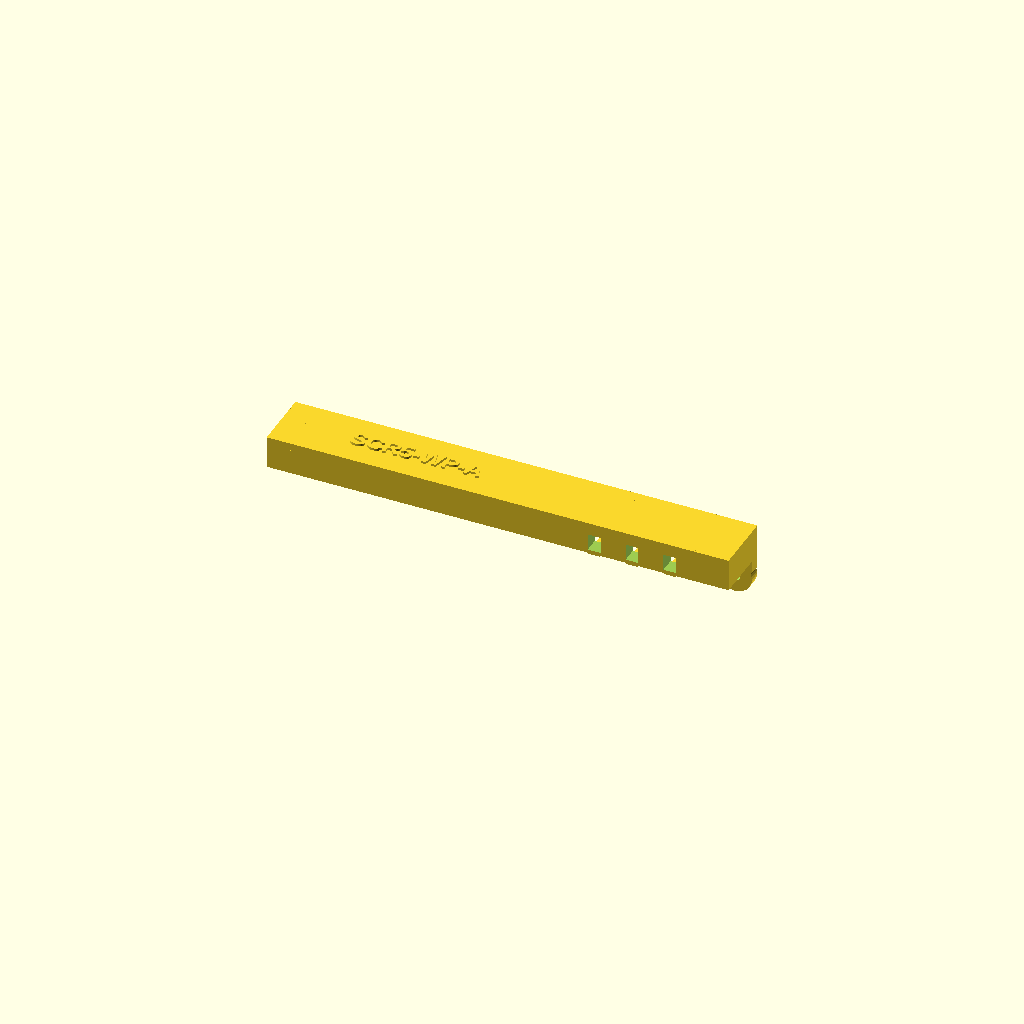
Cell 1: rendered with the file's own defaults.
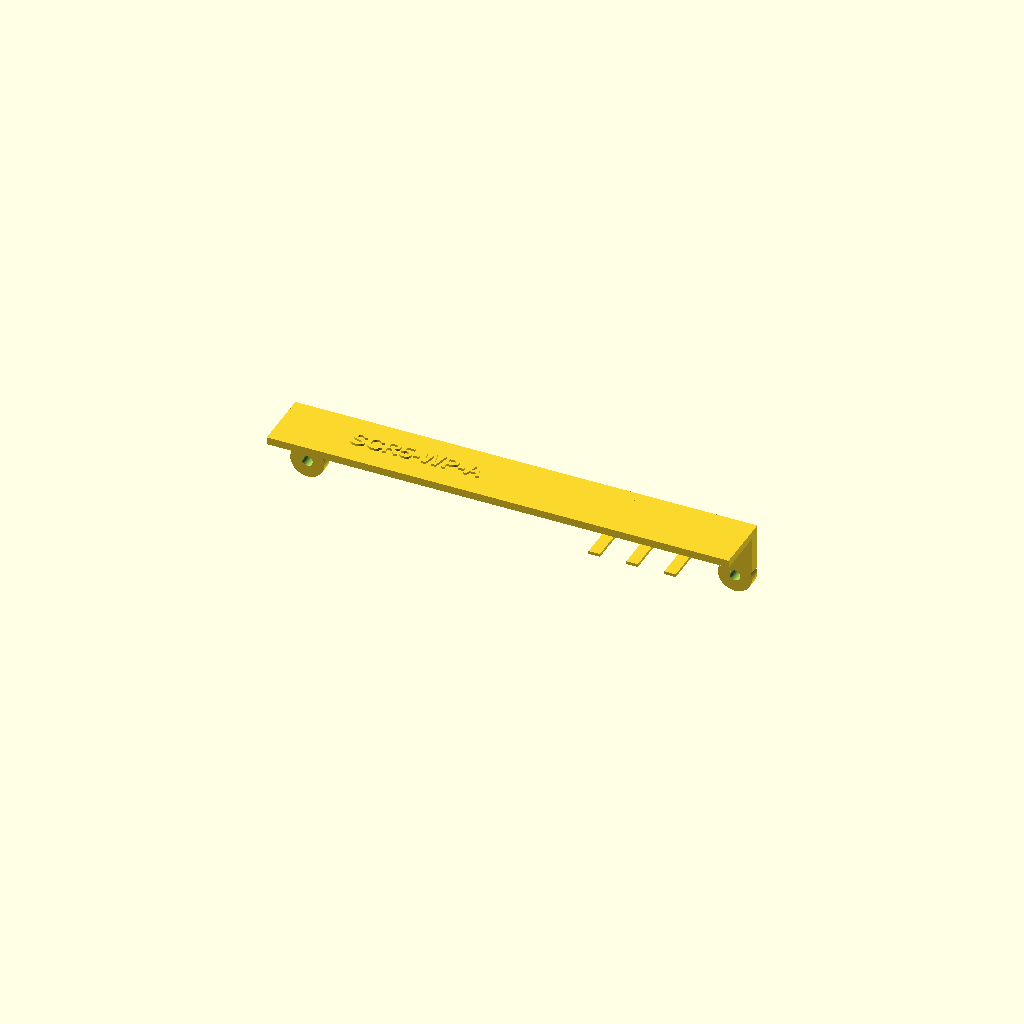
Cell 2: the same model with GLASS_TOP = 77.2.
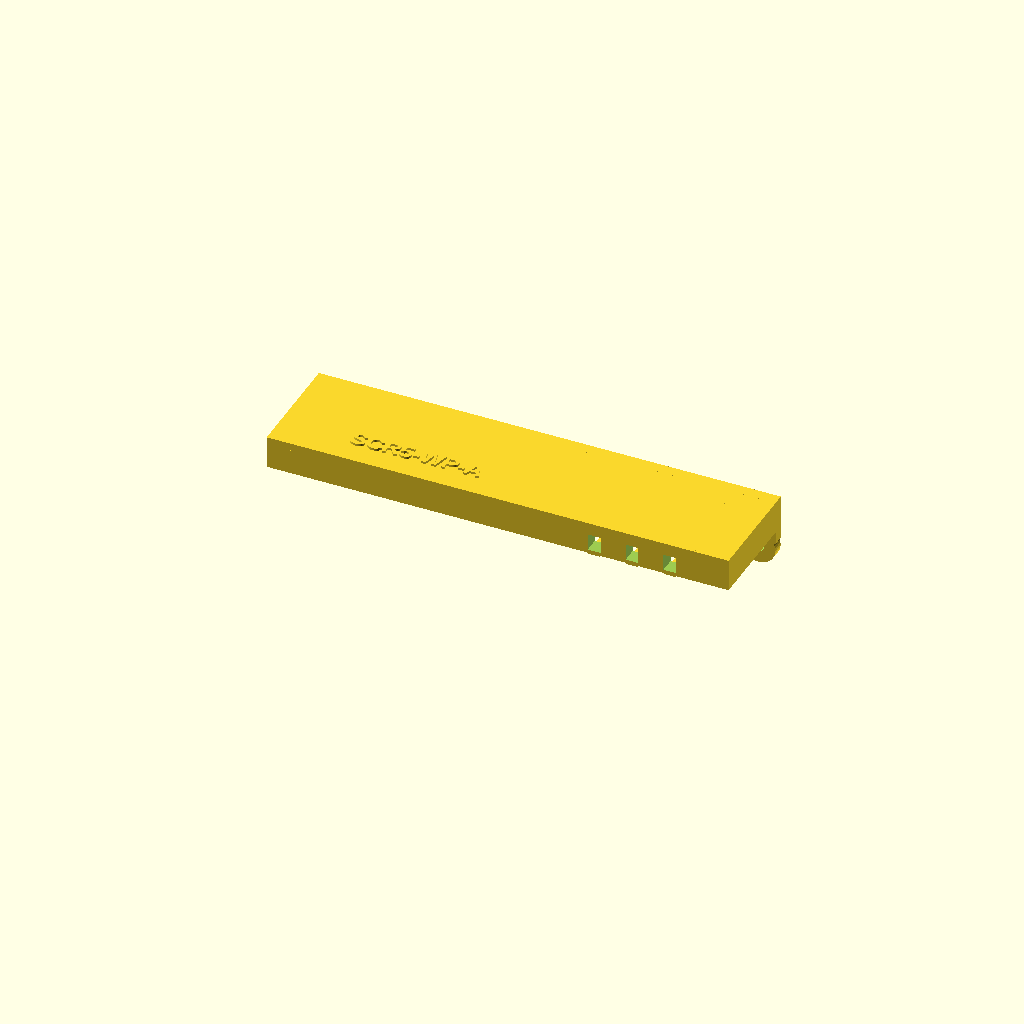
Cell 3 — SEAT set to 26.6, the other parameters unchanged.
All cells are drawn from one camera (rotation 55°, 0°, 25°, orthographic, colour scheme Cornfield), so only the parameter changes between them.
OpenSCAD source file outputs/Screen_Pi_Hue_SCR5-H10_2026-11-03/src/SCR5-WP-A.scad:
// SCR5-WP-A — wedge-pin button test coupon for the Waveshare 5" DSI LCD (C).
// Frame: FRONT view of the screen. X right, Z up, Y back; glass front Y=0, glass centred on X=0,Z=0.
// Measured 2026-10-30 (work/screen-5in/Dimensions.md). PCB assumed centred under the glass (UNKNOWN).
part = "body";            // body | pin1 | pin2 | pin3 | assembly
$fn = 40;
PCB_TOP   = 38.0;          // PCB top edge (76/2)
GLASS_TOP = 38.6;          // 77.2/2
SEAT      = 13.3;          // glass front -> standoff top (calipers)
SO        = [56.45, 34];   // corner standoff centre (112.9 x 68)
PLG_Y     = 10.9;          // plunger centre depth (PCB back 9.1 + 3.6/2)
BTN_X     = [45.5, 35.5, 25.5];   // power, bright+, bright- (15/25/35 from rear-view left = front-view right)
DROP      = [0.35, 0.45, 0.55];   // stem drop per pin variant (1/2/3 dots)
GAP       = 0.10;          // nub to plunger at rest
BAR_T = 3; STUB_T = 4; ZB = GLASS_TOP + 0.8; ZT = 48;
HOLE = [3.4, 40.3, 44.7];  // pin guide: width, z0, z1
LEAF_T = 0.8;
module body() {
  difference() {
    union() {
      translate([-61, 0, ZB]) cube([122, STUB_T, ZT-ZB]);                 // front stub (faceplate stand-in)
      translate([-61, 0, ZT-2]) cube([122, SEAT+BAR_T, 2]);               // roof
      translate([-61, SEAT, 36]) cube([122, BAR_T, ZT-36]);               // rear bar
      for (s=[-1,1]) translate([s*SO[0], SEAT, SO[1]]) rotate([-90,0,0]) cylinder(r=4.5, h=BAR_T);   // screw pads
      for (x=[-61,-57,18,50,57]) translate([x, 0, ZB]) cube([x==-61||x==57?4:2, SEAT, ZT-ZB]); // walls
      for (x=BTN_X) translate([x-1.5, 0, 0]) {                            // leaf springs from the stub
        translate([0, 0, PCB_TOP+GAP+0.9+0.1]) cube([3, 11.8, LEAF_T]);
        translate([0, 10.2, PCB_TOP+GAP]) cube([3, 1.4, 1.0+LEAF_T/2]);   // nub onto the plunger
        translate([0, 10.4, PCB_TOP+GAP+1.0+LEAF_T]) cube([3, 1.0, 0.9]); // bump under the pin ramp
      }
    }
    for (s=[-1,1]) translate([s*SO[0], SEAT-1, SO[1]]) rotate([-90,0,0]) cylinder(d=2.8, h=BAR_T+2);
    for (x=BTN_X) translate([x-HOLE[0]/2, -1, HOLE[1]]) cube([HOLE[0], SEAT+BAR_T+2, HOLE[2]-HOLE[1]]);
  }
  translate([-25, 8, ZT-0.01]) linear_extrude(0.6) text("SCR5-WP-A", size=4.5, halign="center", valign="center", font="Liberation Sans:style=Bold");
}
// one pin, rest position, centred on X=0; drop d, stroke s = 2d + 0.5 (0.1 lead-in + 0.4 dwell = hard stop)
module pin(d, dots) {
  s = 2*d + 0.5;
  difference() {
    union() {
      translate([-1.5, 0, 0]) rotate([90,0,90]) linear_extrude(3) polygon([
        [-s,40.5],[10.2,40.5],[10.2,41.0],[11.5,41.0],[11.5+2*d,41.0-d],[15,41.0-d],[15,44.5],[-s,44.5]]);
      translate([-2.5, -s-1.5, 39.6]) cube([5, 1.5, 5.8]);                 // finger cap; its back face is the hard stop
    }
    for (i=[0:dots-1]) translate([(i-(dots-1)/2)*1.4, -s-1.5-0.01, 43.5]) rotate([-90,0,0]) cylinder(d=0.9, h=0.4);
  }
}
if (part=="body") body();
else if (part=="assembly") { body(); for (i=[0:2]) translate([BTN_X[i],0,0]) pin(DROP[i], i+1); }
else { i = part=="pin1"?0:part=="pin2"?1:2; pin(DROP[i], i+1); }
Customizer parameters (derived from the source; name, type, default, range or options):
part: string, default "body"
PCB_TOP: number, default 38
GLASS_TOP: number, default 38.6
SEAT: number, default 13.3
SO: vector, default [56.45, 34]
PLG_Y: number, default 10.9
BTN_X: vector, default [45.5, 35.5, 25.5]
DROP: vector, default [0.35, 0.45, 0.55]
GAP: number, default 0.1
HOLE: vector, default [3.4, 40.3, 44.7]
LEAF_T: number, default 0.8
